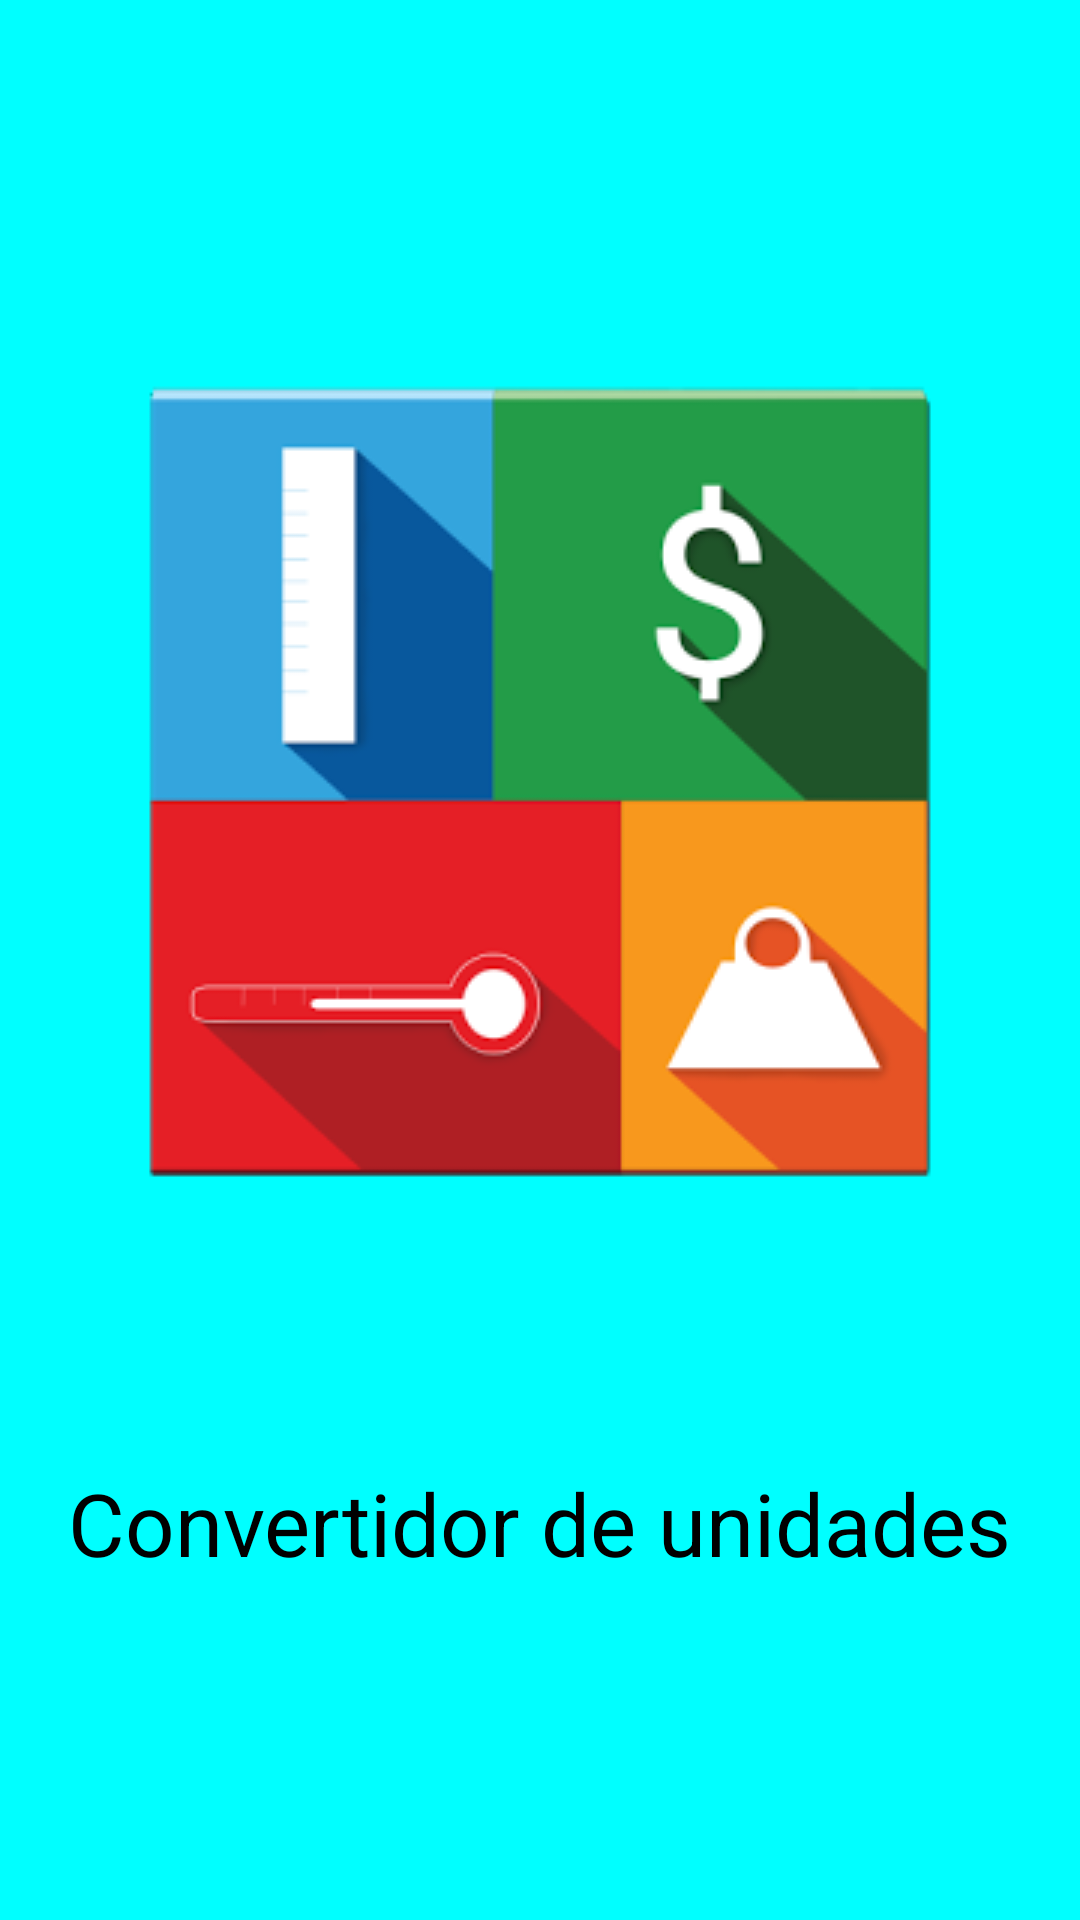

Here is an Android app screen rendered from its layout file. Give the layout XML and the strings, colors and styles it references.
<!-- AndroidManifest.xml: application theme AppTheme -->
<!-- res/layout/activity_splash_screen.xml -->
<?xml version="1.0" encoding="utf-8"?>
<RelativeLayout xmlns:android="http://schemas.android.com/apk/res/android"
    android:background="@drawable/fondosplash_1"
    xmlns:tools="http://schemas.android.com/tools"
    android:layout_width="match_parent"
    android:layout_height="match_parent"
    tools:context=".splash_screen">

    <ImageView
        android:layout_width="wrap_content"
        android:layout_height="wrap_content"
        android:layout_alignParentTop="true"
        android:layout_centerHorizontal="true"
        android:layout_marginTop="111dp"
        android:src="@drawable/logo4" />


    <TextView
        android:layout_width="wrap_content"
        android:layout_height="wrap_content"
        android:layout_alignParentBottom="true"
        android:layout_centerHorizontal="true"
        android:layout_marginBottom="113dp"
        android:textColor="#000"
        android:textSize="14pt"
        android:text="Convertidor de unidades" />

</RelativeLayout>
<!-- resources referenced by this layout -->
<resources>
  <!-- drawable fondosplash_1: png bitmap (drawable, 7118 bytes) -->
  <!-- drawable logo4: png bitmap (drawable, 16080 bytes) -->
  <style name="AppTheme" parent="Theme.AppCompat.Light.NoActionBar">
          
          <item name="colorPrimary">@color/colorPrimary</item>
          <item name="colorPrimaryDark">@color/colorPrimaryDark</item>
          <item name="colorAccent">@color/colorAccent</item>
      </style>
  <color name="colorPrimary">#dc9858</color>
  <color name="colorPrimaryDark">#00FFFF</color>
  <color name="colorAccent">#FF4081</color>
</resources>
